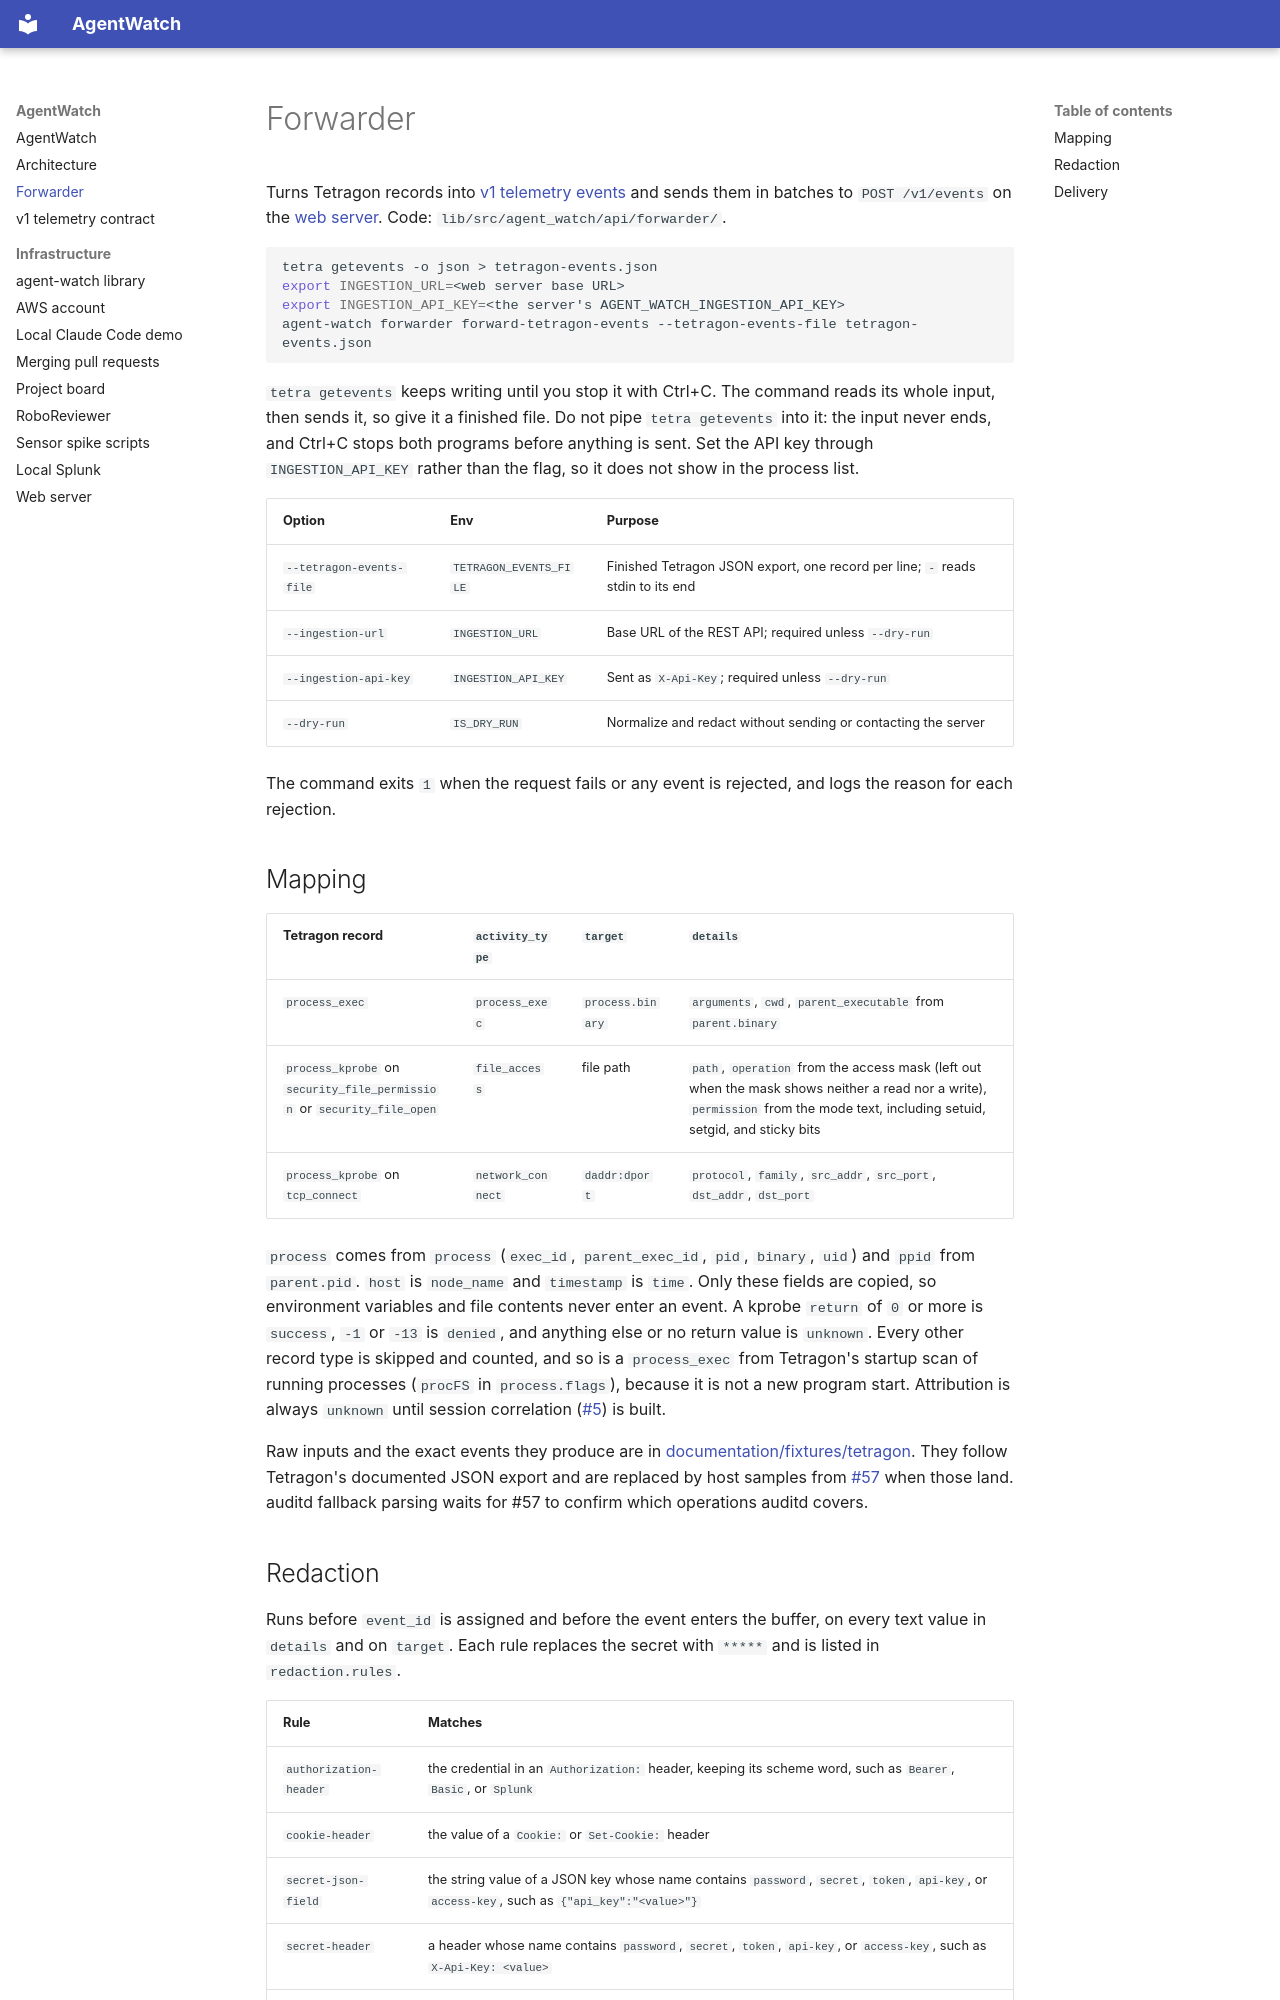

repository: AgentWatchOrg/AgentWatch · page: forwarder/index.html · generator: mkdocs

# Forwarder

Turns Tetragon records into [v1 telemetry events](telemetry-v1.md) and sends them in batches to `POST /v1/events` on the [web server](infrastructure/web-server.md). Code: `lib/src/agent_watch/api/forwarder/`.

```bash
tetra getevents -o json > tetragon-events.json
export INGESTION_URL=<web server base URL>
export INGESTION_API_KEY=<the server's AGENT_WATCH_INGESTION_API_KEY>
agent-watch forwarder forward-tetragon-events --tetragon-events-file tetragon-events.json
```

`tetra getevents` keeps writing until you stop it with Ctrl+C. The command reads its whole input, then sends it, so give it a finished file. Do not pipe `tetra getevents` into it: the input never ends, and Ctrl+C stops both programs before anything is sent. Set the API key through `INGESTION_API_KEY` rather than the flag, so it does not show in the process list.

| Option | Env | Purpose |
|---|---|---|
| `--tetragon-events-file` | `TETRAGON_EVENTS_FILE` | Finished Tetragon JSON export, one record per line; `-` reads stdin to its end |
| `--ingestion-url` | `INGESTION_URL` | Base URL of the REST API; required unless `--dry-run` |
| `--ingestion-api-key` | `INGESTION_API_KEY` | Sent as `X-Api-Key`; required unless `--dry-run` |
| `--dry-run` | `IS_DRY_RUN` | Normalize and redact without sending or contacting the server |

The command exits `1` when the request fails or any event is rejected, and logs the reason for each rejection.

## Mapping

| Tetragon record | `activity_type` | `target` | `details` |
|---|---|---|---|
| `process_exec` | `process_exec` | `process.binary` | `arguments`, `cwd`, `parent_executable` from `parent.binary` |
| `process_kprobe` on `security_file_permission` or `security_file_open` | `file_access` | file path | `path`, `operation` from the access mask (left out when the mask shows neither a read nor a write), `permission` from the mode text, including setuid, setgid, and sticky bits |
| `process_kprobe` on `tcp_connect` | `network_connect` | `daddr:dport` | `protocol`, `family`, `src_addr`, `src_port`, `dst_addr`, `dst_port` |

`process` comes from `process` (`exec_id`, `parent_exec_id`, `pid`, `binary`, `uid`) and `ppid` from `parent.pid`. `host` is `node_name` and `timestamp` is `time`. Only these fields are copied, so environment variables and file contents never enter an event. A kprobe `return` of `0` or more is `success`, `-1` or `-13` is `denied`, and anything else or no return value is `unknown`. Every other record type is skipped and counted, and so is a `process_exec` from Tetragon's startup scan of running processes (`procFS` in `process.flags`), because it is not a new program start. Attribution is always `unknown` until session correlation ([#5](https://github.com/AgentWatchOrg/AgentWatch/issues/5)) is built.

Raw inputs and the exact events they produce are in [documentation/fixtures/tetragon](https://github.com/AgentWatchOrg/AgentWatch/tree/main/documentation/fixtures/tetragon). They follow Tetragon's documented JSON export and are replaced by host samples from [#57](https://github.com/AgentWatchOrg/AgentWatch/issues/57) when those land. auditd fallback parsing waits for #57 to confirm which operations auditd covers.
